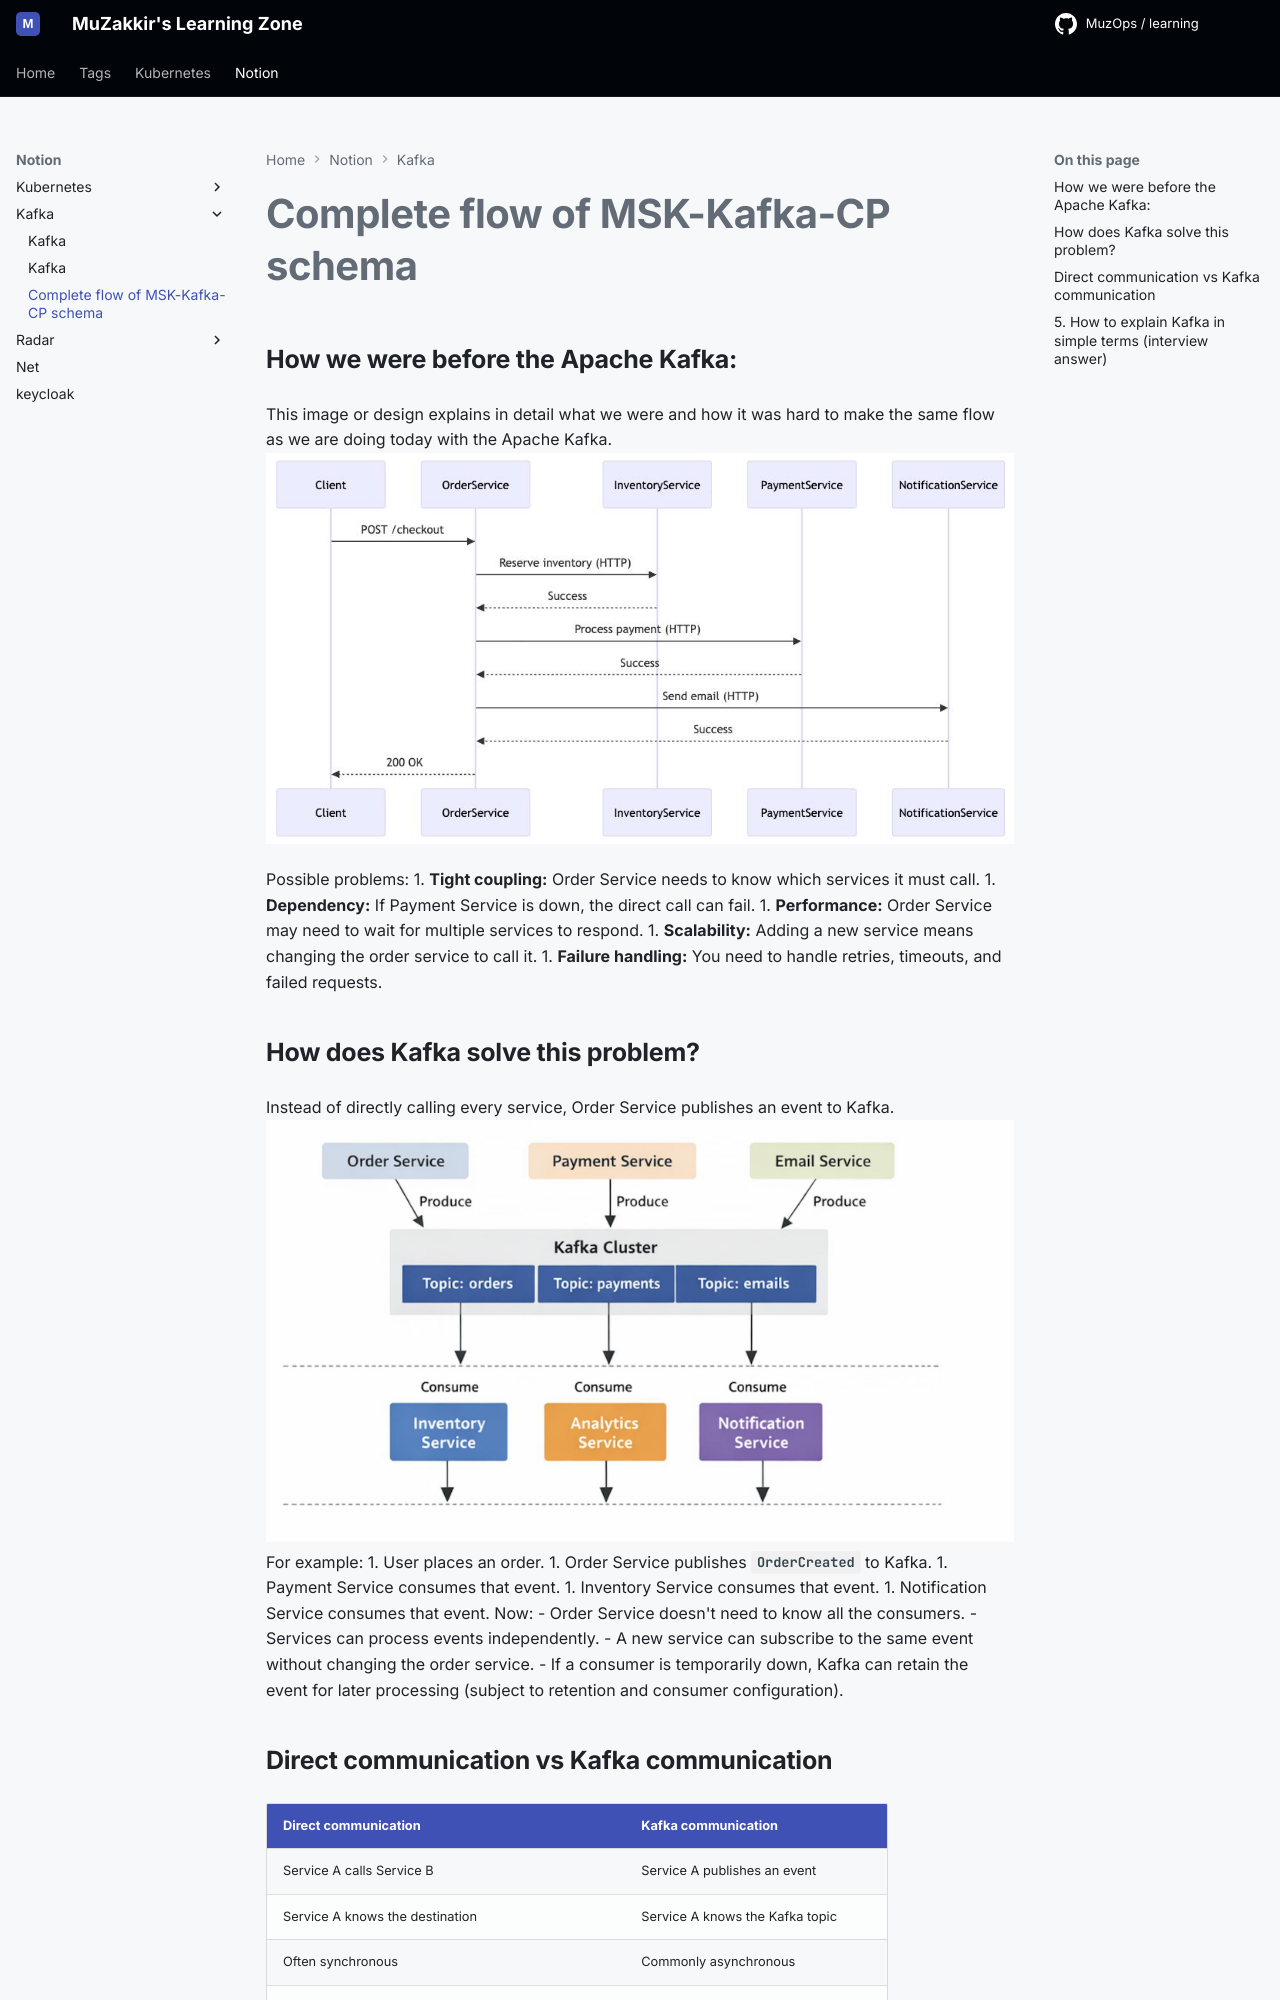

repository: muzakkirsaifi123/learning_sbs · page: notion/kafka/complete-flow-of-msk-kafka-cp-schema.html · generator: mkdocs

# Complete flow of MSK-Kafka-CP schema


## How we were before the Apache Kafka:
This image or design explains in detail what we were and how it was hard to make the same flow as we are doing today with the Apache Kafka.
![image](https://prod-files-secure.s3.us-west-2.amazonaws.com/2829f2a9-3248-817e-832a-00036f0016c8/4400a874-b948-4e43-95e6-135e4a0836f4/image.png?X-Amz-Algorithm=AWS4-HMAC-SHA256&X-Amz-Content-Sha256=UNSIGNED-PAYLOAD&X-Amz-Credential=ASIAZI2LB466SXEKH2BA%2F20261128%2Fus-west-2%2Fs3%2Faws4_request&X-Amz-Date=20261128T151725Z&X-Amz-Expires=3600&X-Amz-Security-Token=IQoJb3JpZ2luX2VjECYaCXVzLXdlc3QtMiJGMEQCIBaB%2FsMVAenaGzxxryUyawFCFIhjTb4z5DvwMRoU1HLsAiBAiMxi1BH0IndG2fhf60jnmI3Kqe9aHl99MnteH5RnxCqIBAju%2F%2F%2F%2F%2F%2F%2F%2F%2F%2F8BEAAaDDYzNzQyMzE4MzgwNSIMs7RNn5YZzMCa7Dr3KtwDSyKxCln1A3qgOM%2Bl2w%2B0sG1XGNEFxJlkBWAf7yObsNN4uim8Qi6ppueRtx5BBoKX3Ysc8xvkZaGdByYUExFi6NUoA4zGnm2s71rXnneBYHCgBcqLGc0r5mNPk6V3%2FFgAH%2B0uvBA%2B6bZLBDNoTASvshNCd0GNg8PMU3lmgKgIrmeeTzmAnAcNqJoPB%2FPfgFDy77JJBcnAuaj9gMfkMjB0CT7QZFMANMWcerpWfbf5%2FIlkYhJEfCJwIvb26oCzriQGmhK4vLcLANA4Q8fAUtzW5qUrVWNgTAEwCEe12DPaGNXxXul%2B0rbzmQ8ShxH2Jwgdfd3lhbG9fMNStHnfty57zpWopf8QsmQ22%2B%2F6eKUG9LcXmeo3BRIPmpdS3x0iwzib4NpEFp3V6VnT33Ncg7IAyy4%2FEJ6b%2FEnZZEHi4cVcgLn%2FgI6yOO2TFFcQqQgFuYMz1nCCy1BB8zZsj9MqqWBTrKIV8DwU6bHRJDst8s%2F6bkEy7FBNOW4OfRnBWe375G5N3idYk4UqyFAxZM9mnnjRNL63YwjWCP21g%2FJNVixeMkEOQxicC%2Fvvz2Z2%2BuY5NSo4sQQfr4kgG9LI9x2rsDNS4zS2ksDdyaJIVU%2BE7C6lo8MvhWP%2BCVqwu72bhaww9K2r2AY6pgFQl64H3ofB%2FJaFeNb%2B3AwdzXQryLXZCXfeqakYJuNF20Lot3%2BIvhQkvXzkiSJi2DDXnpOVLzpvu%2Fe5AoUuIsWvJBPDaw9l71gpVVoOo6KeiE%2FKX8prizDeFJTOaMYdocAcKN9BCnYerK%2Fs%2BFzGeOL%2Fn4J4xB%2BU31nbB4BAYix14LrLCPC6%2F1eD8u4%2FJR%2BH9pcLie%2FH3jy%2BMh%2BYyyYym94doAxdE%2BTT&X-Amz-Signature=00b876f55505099d876b65208aacac7130d2ebb516c7e46f549e50936114b6ec&X-Amz-SignedHeaders=host&x-amz-checksum-mode=ENABLED&x-id=GetObject)

Possible problems:
1. **Tight coupling:** Order Service needs to know which services it must call.
1. **Dependency:** If Payment Service is down, the direct call can fail.
1. **Performance:** Order Service may need to wait for multiple services to respond.
1. **Scalability:** Adding a new service means changing the order service to call it.
1. **Failure handling:** You need to handle retries, timeouts, and failed requests.
